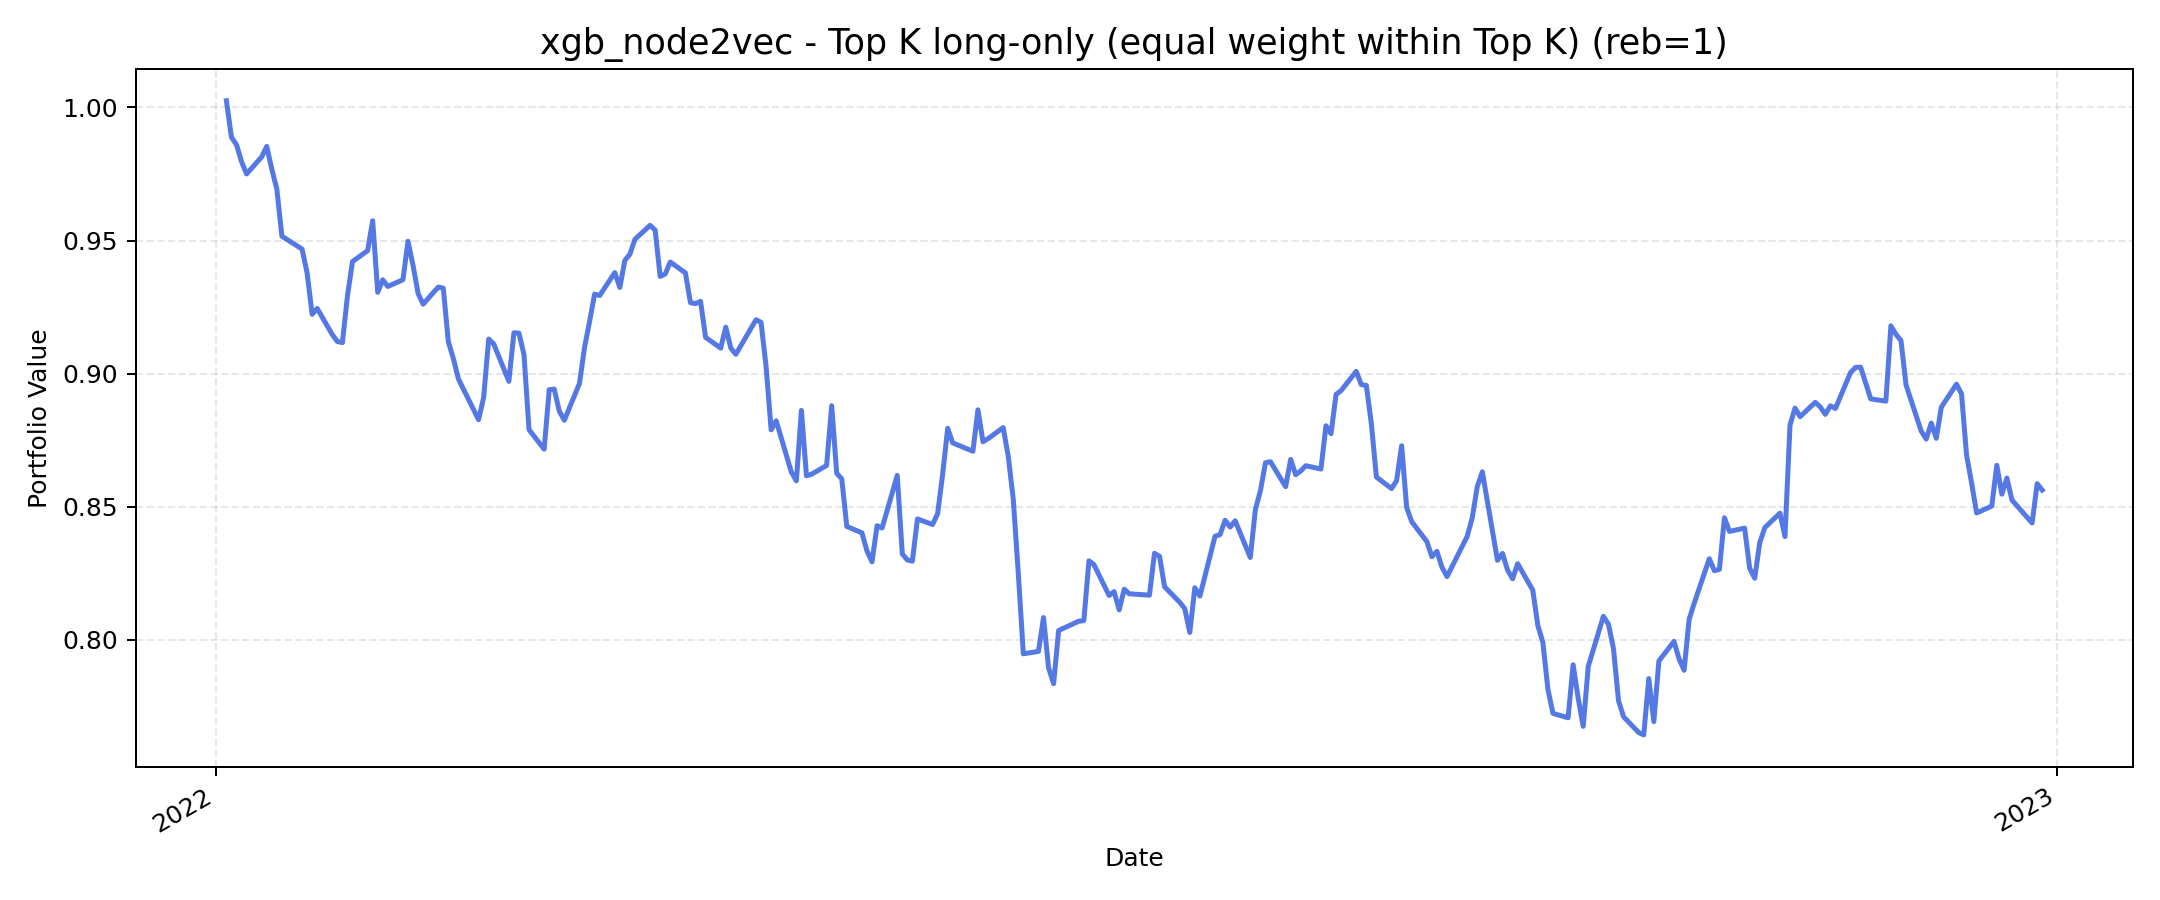

The table this chart was drawn from, first rows:
, value
2022-01-03, 1.003
2022-01-04, 0.9888
2022-01-05, 0.986
2022-01-06, 0.9796
2022-01-07, 0.975
2022-01-10, 0.9814
2022-01-11, 0.9854
2022-01-12, 0.9768
2022-01-13, 0.9693
2022-01-14, 0.9516
2022-01-18, 0.9468
2022-01-19, 0.9378
2022-01-20, 0.9223
2022-01-21, 0.9245
2022-01-24, 0.9146
2022-01-25, 0.9121
2022-01-26, 0.9117
2022-01-27, 0.9292
2022-01-28, 0.9421
2022-01-31, 0.9462
2022-02-01, 0.9574
2022-02-02, 0.9305
2022-02-03, 0.9352
2022-02-04, 0.9327
2022-02-07, 0.9353
2022-02-08, 0.9497
2022-02-09, 0.9407
2022-02-10, 0.9302
2022-02-11, 0.9261
2022-02-14, 0.9325
2022-02-15, 0.9321
2022-02-16, 0.912
2022-02-17, 0.9056
2022-02-18, 0.898
2022-02-22, 0.8827
2022-02-23, 0.891
2022-02-24, 0.913
2022-02-25, 0.9111
2022-02-28, 0.8971
2022-03-01, 0.9153
2022-03-02, 0.9152
2022-03-03, 0.9071
2022-03-04, 0.8789
2022-03-07, 0.8716
2022-03-08, 0.8939
2022-03-09, 0.8942
2022-03-10, 0.8859
2022-03-11, 0.8825
2022-03-14, 0.8963
2022-03-15, 0.9098
2022-03-16, 0.9195
2022-03-17, 0.9299
2022-03-18, 0.9293
2022-03-21, 0.9379
2022-03-22, 0.9324
2022-03-23, 0.9425
2022-03-24, 0.9449
2022-03-25, 0.9505
2022-03-28, 0.9557
2022-03-29, 0.9539
... 190 more rows
